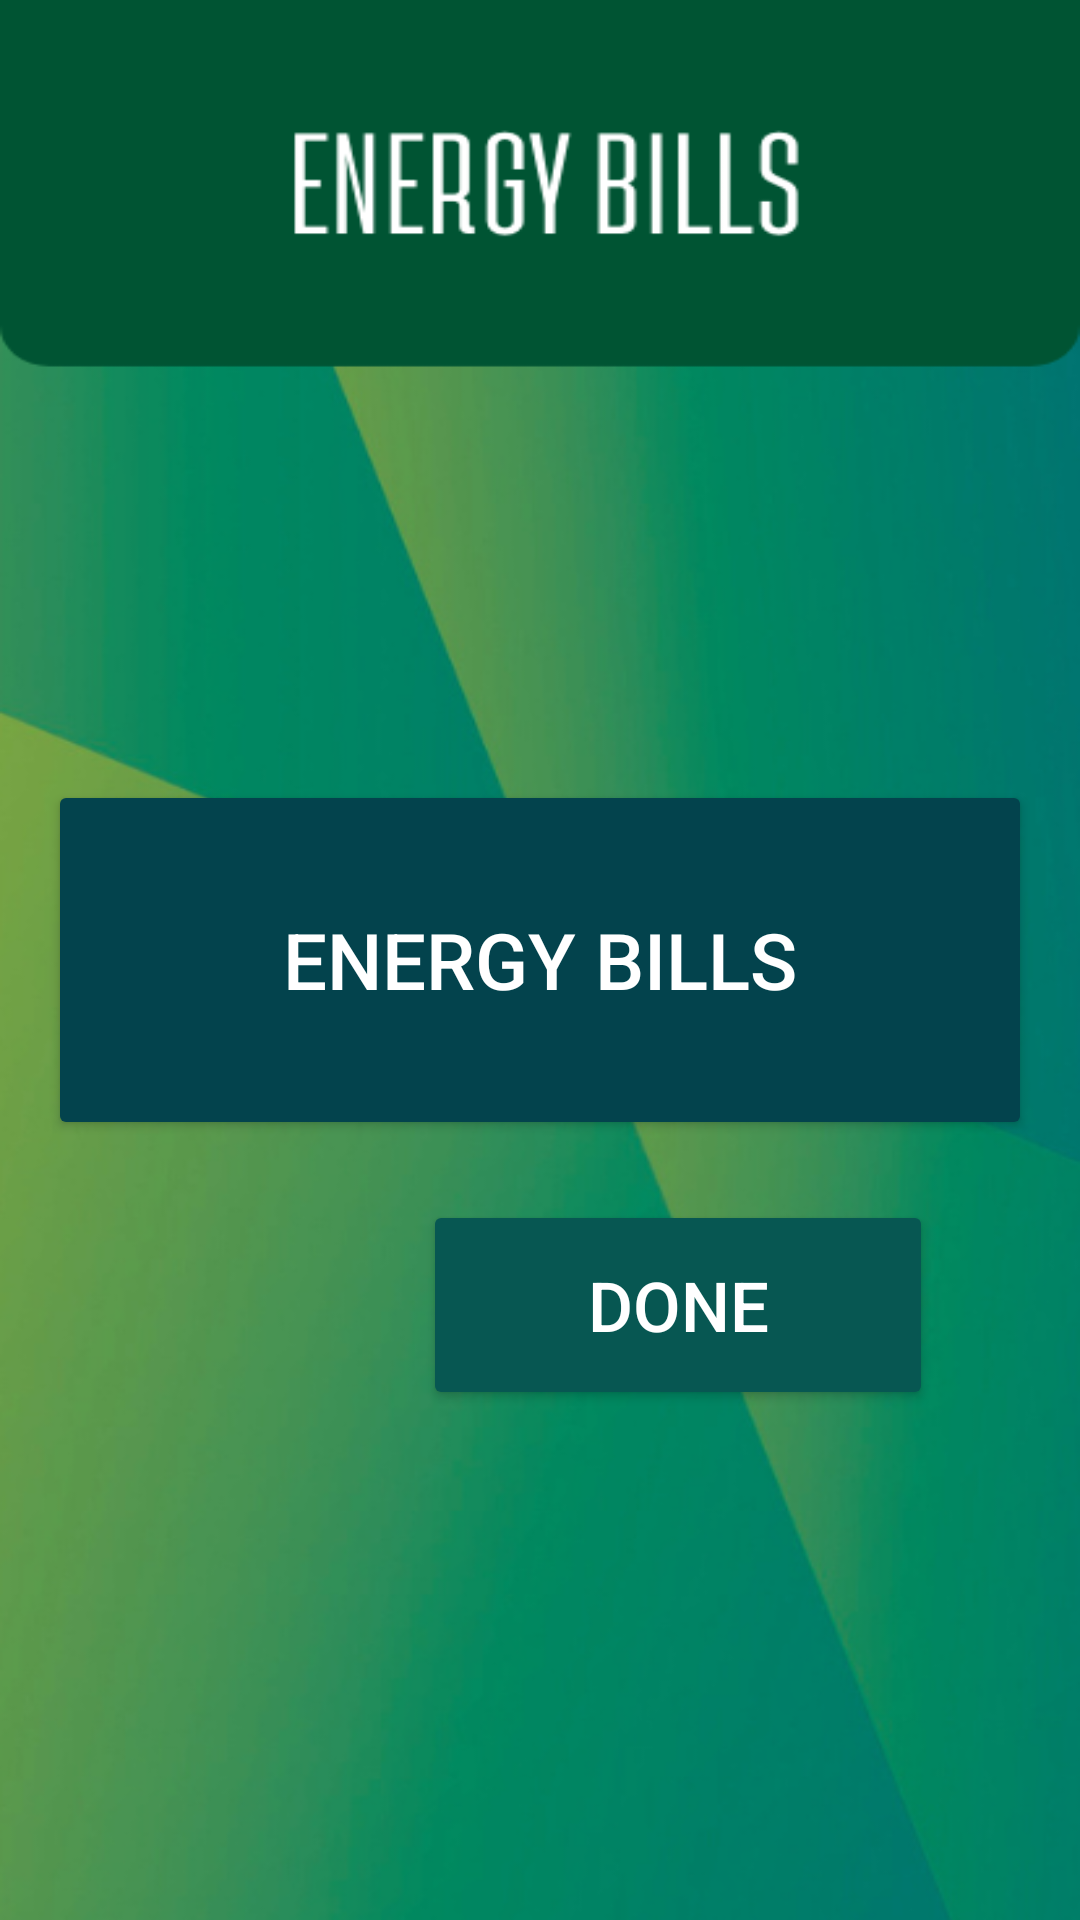

Layout XML and referenced resources for this Android screen:
<!-- AndroidManifest.xml: application theme Theme.Planetze35 -->
<!-- res/layout/activity_energy_bills.xml -->
<?xml version="1.0" encoding="utf-8"?>
<LinearLayout xmlns:android="http://schemas.android.com/apk/res/android"
    android:layout_width="match_parent"
    xmlns:tools="http://schemas.android.com/tools"
    android:layout_height="match_parent"
    android:orientation="vertical"
    android:padding="16dp"
    android:background="@drawable/energy_bg"
    android:weightSum="100"
    android:id="@+id/energy"
    tools:context=".EcoTrackerAllParts.EnergyBillsActivity">

    <Button
        android:id="@+id/energyBills_button"
        android:layout_width="match_parent"
        android:layout_height="120dp"
        android:layout_marginTop="244dp"
        android:backgroundTint="@color/green_shade4"
        android:text="Energy Bills"
        android:textColor="@android:color/white"
        android:textSize="26sp" />

    <LinearLayout
        android:id="@+id/questionsMeal"
        android:layout_width="match_parent"
        android:layout_height="wrap_content"
        android:visibility="gone"
        android:orientation="vertical"
        android:paddingTop="10dp">

        <TextView
            android:layout_width="wrap_content"
            android:layout_height="wrap_content"
            android:textColor="@color/white"
            android:text="Select the type of Energy Bill"
            android:textSize="25sp" />

        <Spinner
            android:id="@+id/spinnerEnergyBill"
            android:layout_width="match_parent"
            android:layout_height="wrap_content" />

        <TextView
            android:layout_width="wrap_content"
            android:layout_height="wrap_content"
            android:textColor="@color/white"
            android:text="Enter the Bill Amount"
            android:textSize="25sp" />

        <EditText
            android:id="@+id/bill_energy"
            android:layout_width="match_parent"
            android:layout_height="wrap_content"
            android:hint="Enter in Dollars"
            android:textColorHint="@color/white"
            android:inputType="numberDecimal" />

        <LinearLayout
            android:layout_width="match_parent"
            android:layout_height="wrap_content"
            android:layout_marginTop="20dp"
            android:orientation="horizontal"
            android:gravity="center_horizontal">

            <Button
                android:id="@+id/add_button_EnergyBills"
                android:layout_width="0dp"
                android:layout_marginStart="150dp"
                android:layout_marginEnd="150dp"
                android:layout_height="wrap_content"
                android:layout_weight="1"
                android:text="Add"
                android:backgroundTint="@color/green_shade4"
                android:textColor="@android:color/white" />
        </LinearLayout>
    </LinearLayout>

    <Button
        android:id="@+id/done_button_energy"
        android:layout_width="170dp"
        android:layout_height="70dp"
        android:layout_marginStart="125dp"
        android:layout_marginTop="20dp"
        android:backgroundTint="@color/green_shade"
        android:text="Done"
        android:textColor="@android:color/white"
        android:textSize="23sp" />
</LinearLayout>
<!-- resources referenced by this layout -->
<resources>
  <color name="green_shade">#075752</color>
  <color name="green_shade4">#03434d</color>
  <color name="white">#FFFFFFFF</color>
  <!-- drawable energy_bg: png bitmap (drawable, 208373 bytes) -->
  <style name="Theme.Planetze35" parent="Theme.MaterialComponents.DayNight.DarkActionBar">
          
          <item name="colorPrimary">@color/teal_200</item>
          <item name="colorPrimaryVariant">@color/teal_700</item>
          <item name="colorOnPrimary">@color/white</item>
          
          <item name="colorSecondary">@color/purple_500</item>
          <item name="colorSecondaryVariant">@color/purple_700</item>
          <item name="colorOnSecondary">@color/white</item>
          
          <item name="android:statusBarColor">?attr/colorPrimaryVariant</item>
          
      </style>
  <color name="teal_200">#FF03DAC5</color>
  <color name="teal_700">#FF018786</color>
  <color name="purple_500">#FF6200EE</color>
  <color name="purple_700">#FF3700B3</color>
</resources>
